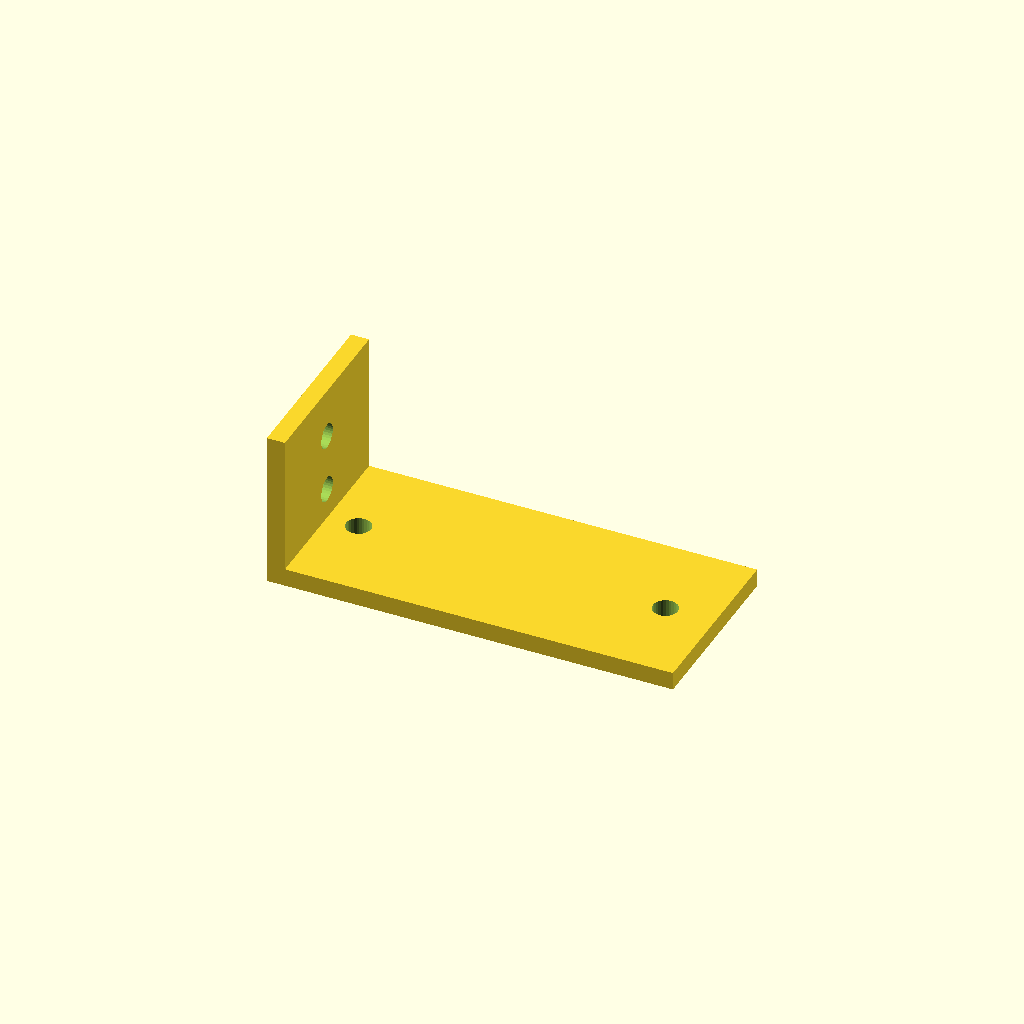
Cell 1: the model at its default parameters.
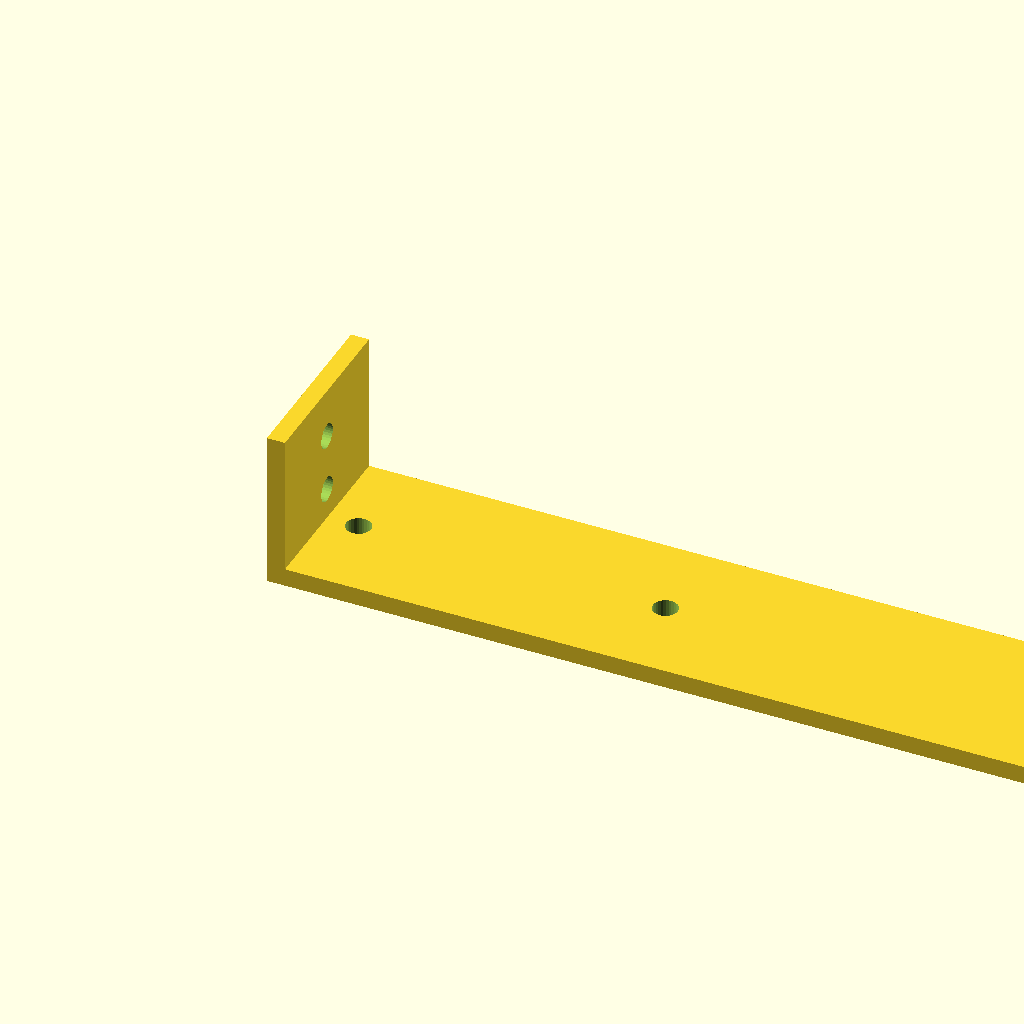
Cell 2 — base_len set to 180, the other parameters unchanged.
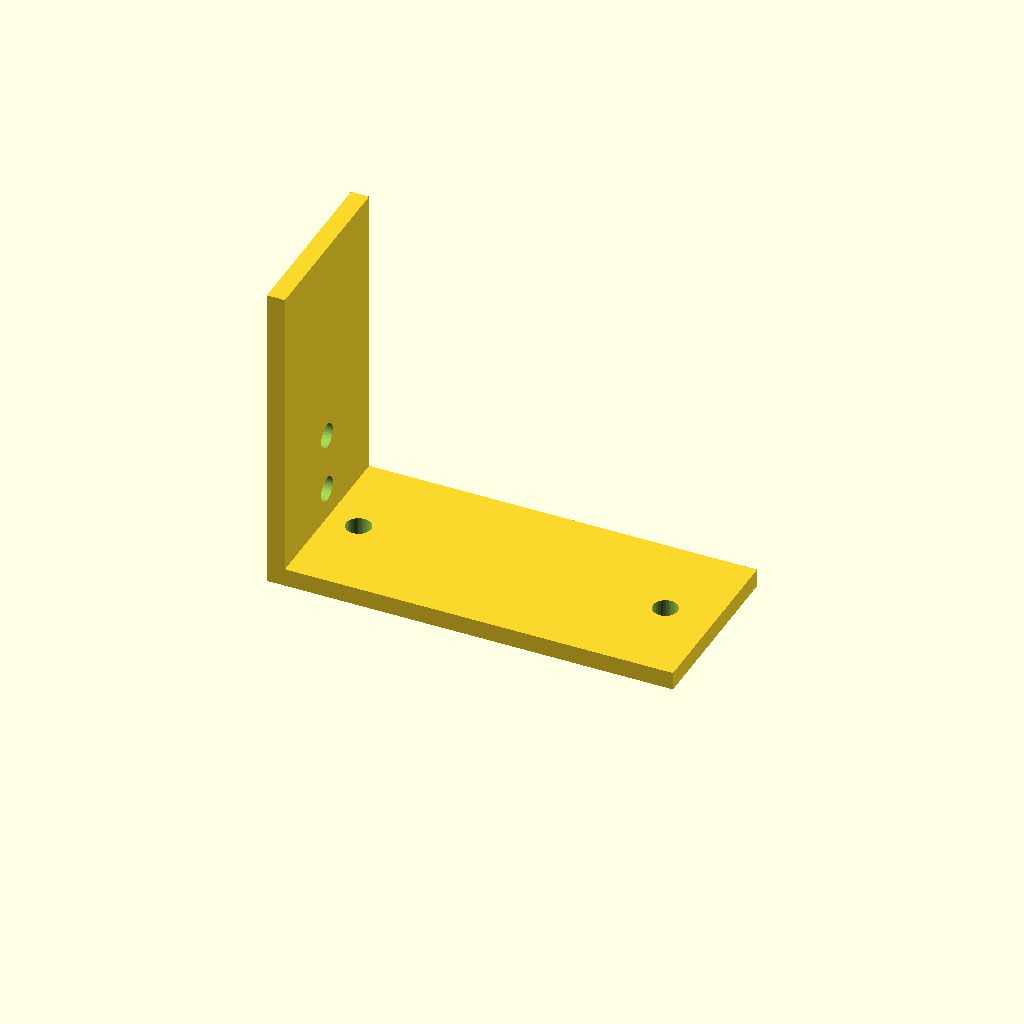
Cell 3: the same model with upright_h = 70.
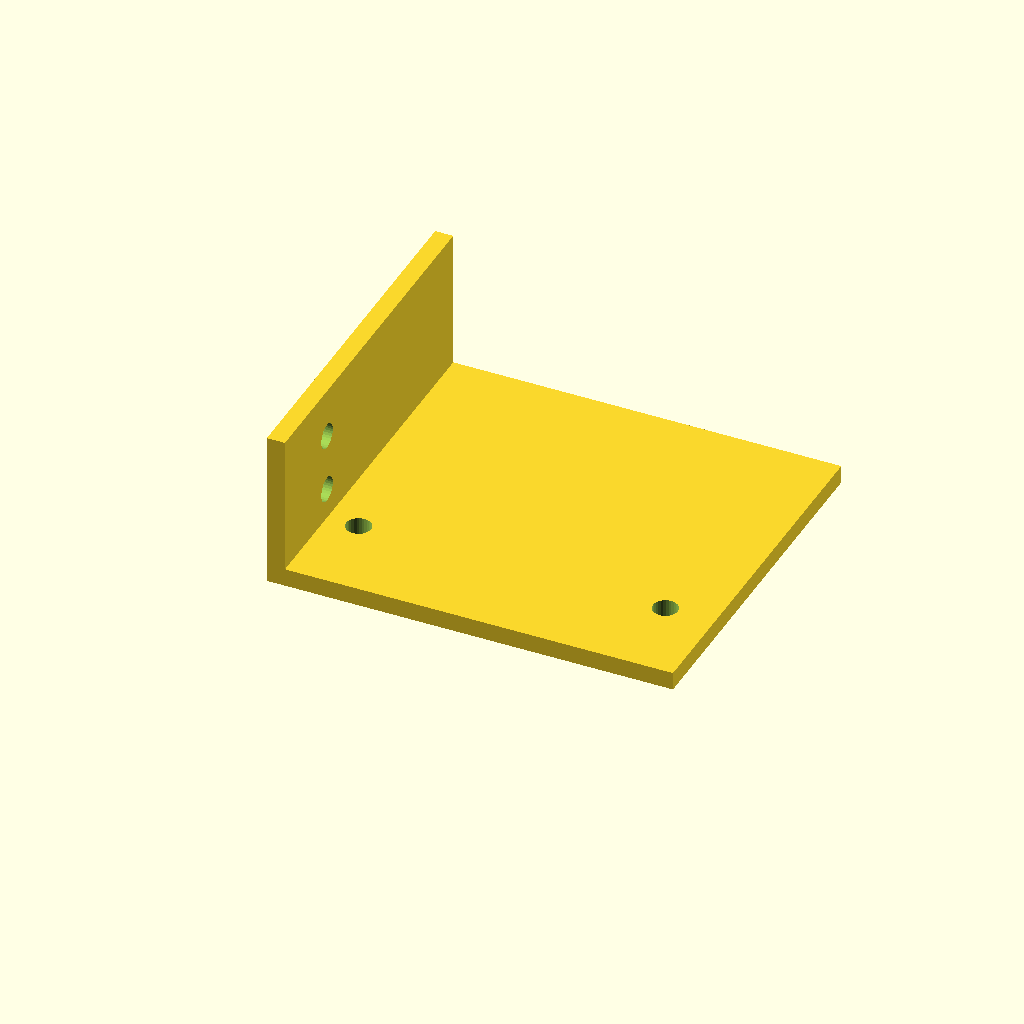
Cell 4 — flange_w set to 80, the other parameters unchanged.
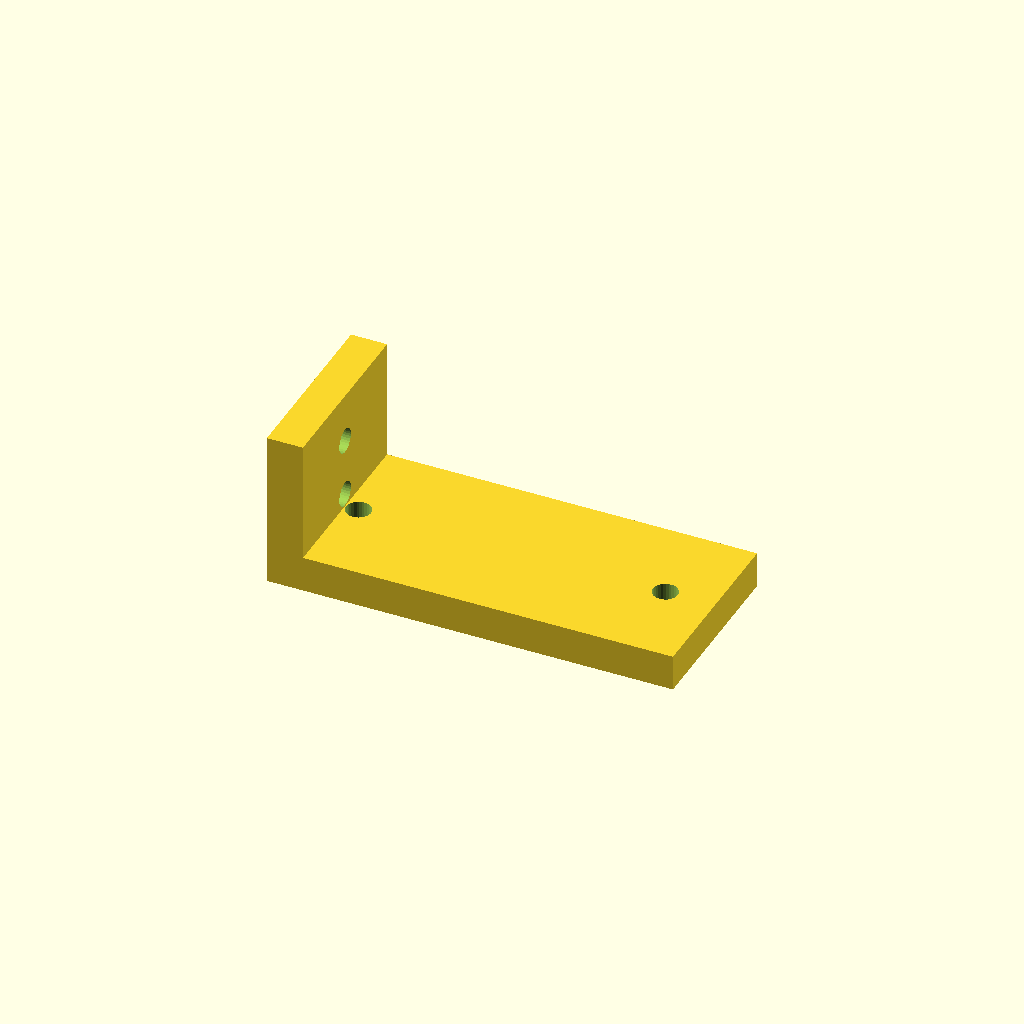
Cell 5: the same model with mat_t = 8.
All cells are drawn from one camera (rotation 55°, 0°, 25°, orthographic, colour scheme Cornfield), so only the parameter changes between them.
Source of the model, optional_data/gen2/lbrackets/part_0078.scad:
$fn = 32;

// ----------------------------------------------------------------------
// L-bracket: 90 x 40 x 35 mm
// ----------------------------------------------------------------------

// --- parameters (mm) ---
base_len = 90;            // horizontal leg, X
upright_h = 35;           // vertical leg, Z
flange_w = 40;            // bracket depth, Y
mat_t = 4;                // plate thickness
hole_d = 5.5;             // clearance for M5

module hole_z(px, py) {
  translate([px, py, -0.5]) cylinder(h = mat_t + 1, d = hole_d);
}
module hole_x(pz, py) {
  translate([-0.5, py, pz]) rotate([0, 90, 0]) cylinder(h = mat_t + 1, d = hole_d);
}

difference() {
  union() {
    /* horizontal leg */
    cube([base_len, flange_w, mat_t]);
    /* vertical leg, overlapping the corner block */
    cube([mat_t, flange_w, upright_h]);
  }
  hole_z(11, 20);
  hole_z(79, 20);
  hole_x(11, 20);
  hole_x(24, 20);
}
Customizer parameters (derived from the source; name, type, default, range or options):
base_len: number, default 90
upright_h: number, default 35
flange_w: number, default 40
mat_t: number, default 4
hole_d: number, default 5.5
